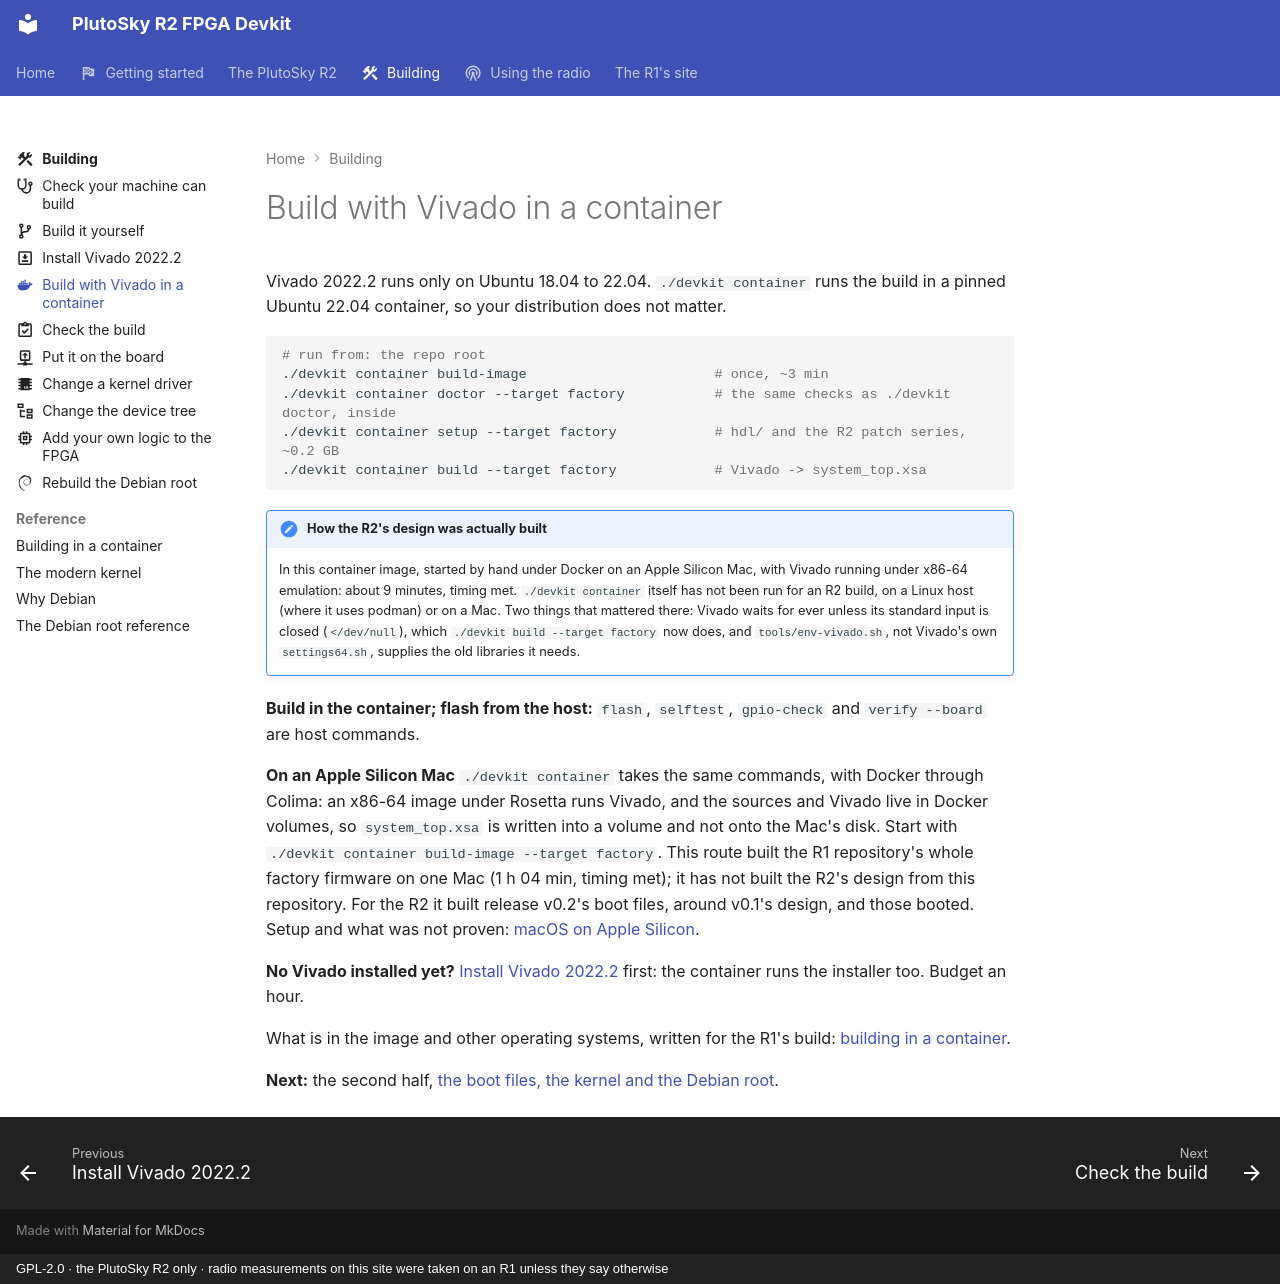

repository: matsvandamme/plutosky-r2-fpga-devkit · page: build/build-in-a-container/index.html · generator: mkdocs · copyright: GPL-2.0 · the PlutoSky R2 only · radio measurements on this site were taken on an R1 unless they say otherwise

---
icon: material/docker
description: Run the Vivado build in a pinned Ubuntu 22.04 container, so your host distribution does not matter.
---

# Build with Vivado in a container

Vivado 2022.2 runs only on Ubuntu 18.04 to 22.04. `./devkit container` runs the
build in a pinned Ubuntu 22.04 container, so your distribution does not matter.

```bash
# run from: the repo root
./devkit container build-image                       # once, ~3 min
./devkit container doctor --target factory           # the same checks as ./devkit doctor, inside
./devkit container setup --target factory            # hdl/ and the R2 patch series, ~0.2 GB
./devkit container build --target factory            # Vivado -> system_top.xsa
```

!!! note "How the R2's design was actually built"
    In this container image, started by hand under Docker on an Apple Silicon
    Mac, with Vivado running under x86-64 emulation: about 9 minutes, timing
    met. `./devkit container` itself has not been run for an R2 build, on a
    Linux host (where it uses podman) or on a Mac. Two things that mattered
    there: Vivado waits for ever unless its standard input is closed
    (`</dev/null`), which `./devkit build --target factory` now does, and
    `tools/env-vivado.sh`, not Vivado's own `settings64.sh`, supplies the old
    libraries it needs.

**Build in the container; flash from the host:** `flash`, `selftest`,
`gpio-check` and `verify --board` are host commands.

**On an Apple Silicon Mac** `./devkit container` takes the same commands, with
Docker through Colima: an x86-64 image under Rosetta runs Vivado, and the
sources and Vivado live in Docker volumes, so `system_top.xsa` is written into
a volume and not onto the Mac's disk. Start with
`./devkit container build-image --target factory`. This route built the R1
repository's whole factory firmware on one Mac (1 h 04 min, timing met); it has
not built the R2's design from this repository. For the R2 it built release
v0.2's boot files, around v0.1's design, and those booted. Setup and what was
not proven:
[macOS on Apple Silicon](../building-in-a-container.md#macos-on-apple-silicon).

**No Vivado installed yet?** [Install Vivado 2022.2](install-vivado.md) first:
the container runs the installer too. Budget an hour.

What is in the image and other operating systems, written for the R1's build:
[building in a container](../building-in-a-container.md).

**Next:** the second half,
[the boot files, the kernel and the Debian root](build-from-source.md#2-the-boot-files-the-kernel-and-the-debian-root).
